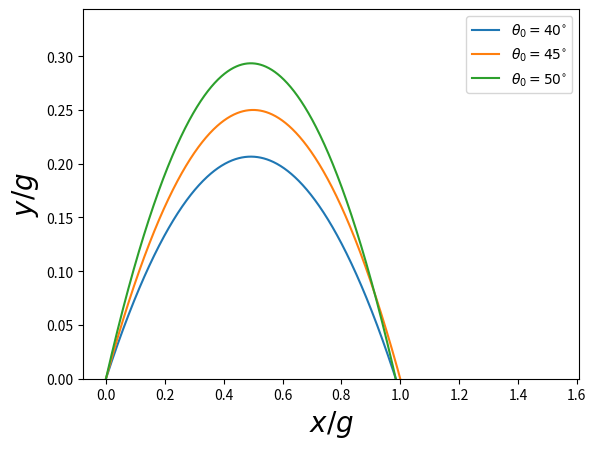

Reproduce this figure in Python.
import numpy as np
from scipy.integrate import solve_ivp
import matplotlib.pyplot  as plt

def dSdt(t,S,B):
    """
    Use fd seguido de C-TAB para generar la funcion con docstrings
    Define el sistema de ecuaciones diferenciales para el movimiento del proyectil
    con resistencia al aire
    Parametros:
        t (float): Tiempo
        S (list): Estado actual [x, vx, y, vy]
        B (float): Coeficiente de resistencia del aire. Varía desde 0.0 a 1.0
    Retorna:
        list: Derivadas [dx/dt, dvx/dt, dy/dt, dvy/dt]
    """
    x, vx, y, vy = S
    return [vx,
            -B*np.sqrt(vx**2+vy**2)*vx,
            vy,
            -1-B*np.sqrt(vx**2+vy**2)*vy]

B = 0
V = 1
t1 = 40*np.pi/180
t2 = 45*np.pi/180
t3 = 50*np.pi/180

sol1 = solve_ivp(dSdt, [0, 2],
                 y0=[0,V*np.cos(t1),0,V*np.sin(t1)],
                 t_eval=np.linspace(0,2,1000),
                 args=(B,)) # atol=1e-7, rtol=1e-4)
sol2 = solve_ivp(dSdt, [0, 2],
                 y0=[0,V*np.cos(t2),0,V*np.sin(t2)],
                 t_eval=np.linspace(0,2,1000),
                 args=(B,)) #atol=1e-7, rtol=1e-4)
sol3 = solve_ivp(dSdt, [0, 2],
                 y0=[0,V*np.cos(t3),0,V*np.sin(t3)],
                 t_eval=np.linspace(0,2,1000),
                 args=(B,)) #atol=1e-7, rtol=1e-4)


plt.plot(sol1.y[0],sol1.y[2], label=r'$\theta_0=40^{\circ}$')
plt.plot(sol2.y[0],sol2.y[2], label=r'$\theta_0=45^{\circ}$')
plt.plot(sol3.y[0],sol3.y[2], label=r'$\theta_0=50^{\circ}$')
plt.ylim(bottom=0)
plt.legend()
plt.xlabel('$x/g$', fontsize=20)
plt.ylabel('$y/g$', fontsize=20)
plt.show()
